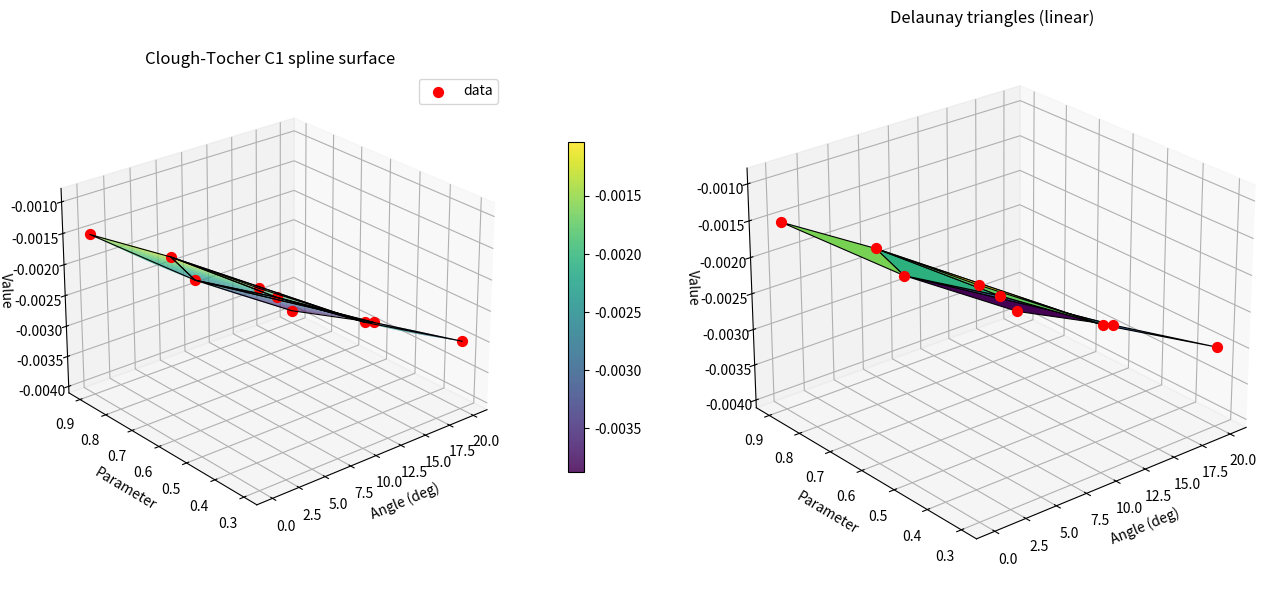

The matplotlib source for this figure:
"""
2D multivariate spline over a triangulated grid (Delaunay + Clough-Tocher).

Clough-Tocher is a C1-continuous piecewise-cubic interpolant: each Delaunay
triangle is split into 3 sub-triangles with cubic Bezier patches, with
gradients estimated from the data so adjacent triangles join smoothly.
"""
import numpy as np
import matplotlib          # remove this line to get an interactive window
import matplotlib.pyplot as plt
import matplotlib.tri as mtri
from scipy.spatial import Delaunay
from scipy.interpolate import CloughTocher2DInterpolator

# ---------------- data (angle [deg], x2, value) ----------------
data = np.array([
    [ 0, 0.3, -0.0010],
    [ 0, 0.6, -0.0012],
    [ 0, 0.9, -0.0015],
    [10, 0.3, -0.0021],
    [10, 0.6, -0.0024],
    [10, 0.9, -0.0028],
    [20, 0.3, -0.0030],
    [20, 0.6, -0.0034],
    [20, 0.9, -0.0039],
])
pts, z = data[:, :2], data[:, 2]

# ---------------- triangulation + spline ----------------
tri = Delaunay(pts)
spline = CloughTocher2DInterpolator(tri, z)

# evaluate on a fine grid
A, B = np.meshgrid(np.linspace(0, 20, 120), np.linspace(0.3, 0.9, 120))
Z = spline(A, B)

# example query
print("spline(15 deg, 0.45) =", float(spline(15, 0.45)))

# ---------------- 3D visualization ----------------
fig = plt.figure(figsize=(13, 6))

# (left) smooth spline surface + data points + triangle edges on the data
ax = fig.add_subplot(1, 2, 1, projection="3d")
surf = ax.plot_surface(A, B, Z, cmap="viridis", alpha=0.85, linewidth=0, antialiased=True)
ax.scatter(pts[:, 0], pts[:, 1], z, c="red", s=50, depthshade=False, label="data")
ax.plot_trisurf(mtri.Triangulation(pts[:, 0], pts[:, 1], tri.simplices), z,
                color="none", edgecolor="k", linewidth=0.8)
ax.set_xlabel("Angle (deg)"); ax.set_ylabel("Parameter"); ax.set_zlabel("Value")
ax.set_title("Clough-Tocher C1 spline surface")
ax.view_init(elev=25, azim=-130)
ax.legend()
fig.colorbar(surf, ax=ax, shrink=0.6, pad=0.1)

# (right) the underlying linear triangle mesh for comparison
ax2 = fig.add_subplot(1, 2, 2, projection="3d")
ax2.plot_trisurf(mtri.Triangulation(pts[:, 0], pts[:, 1], tri.simplices), z,
                 cmap="viridis", edgecolor="k", linewidth=0.8)
ax2.scatter(pts[:, 0], pts[:, 1], z, c="red", s=50, depthshade=False)
ax2.set_xlabel("Angle (deg)"); ax2.set_ylabel("Parameter"); ax2.set_zlabel("Value")
ax2.set_title("Delaunay triangles (linear)")
ax2.view_init(elev=25, azim=-130)

plt.tight_layout()
plt.savefig("spline_triangles.png", dpi=150)
plt.show()
